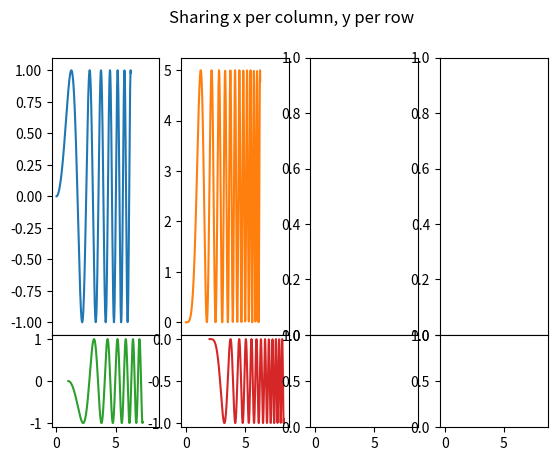

Python code for this plot:
import matplotlib.pyplot as plt
import numpy as np

# Some example data to display
x = np.linspace(0, 2 * np.pi, 400)
y = np.sin(x ** 2)


heights = [3,1]
fig = plt.figure()
gs = fig.add_gridspec(2, 4, hspace=0, wspace=0.2,height_ratios=heights)
ax = gs.subplots(sharey=False, sharex=True)
fig.suptitle('Sharing x per column, y per row')
ax[0,0].plot(x, y)
ax[0,1].plot(x, 5*y**2, 'tab:orange')
ax[1,0].plot(x + 1, -y, 'tab:green')
ax[1,1].plot(x + 2, -y**2, 'tab:red')

# for ax in fig.get_axes():
#     ax.label_outer()

plt.show()